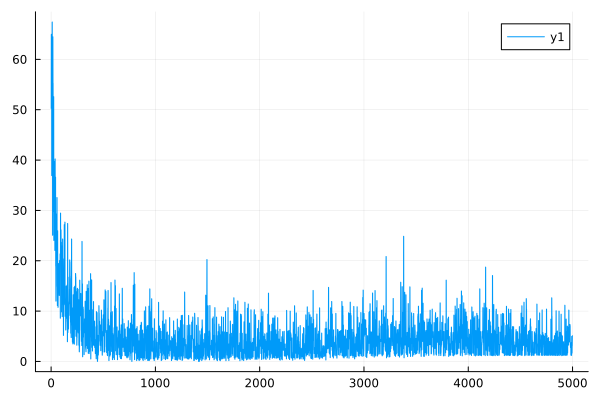

Source data for this figure (header and first rows):
0	50.293821496957236
1	50.35
2	64.92
3	64.99
4	59.99
5	60.06
6	36.92
7	36.98
8	53.94
9	54.02
10	67.39
11	67.43
12	52.11
13	52.17
14	25.06
15	25.1
16	64.48
17	64.49
18	55.23
19	55.25
20	46.11
21	46.15
22	29.76
23	29.78
24	52.57
25	52.59
26	24.04
27	24.08
28	39.72
29	39.74
30	35.28
31	35.31
32	30.43
33	30.45
34	29.03
35	29.04
36	22.05
37	22.08
38	40.21
39	40.23
40	28.29
41	28.32
42	36.63
43	36.62
44	18.94
45	18.95
46	11.98
47	12
48	23.23
49	23.23
50	29.28
51	29.28
52	21.27
53	21.28
54	20.3
55	20.31
56	32.56
57	32.55
58	14.91
59	14.92
60	11.1
... 4,940 more rows
